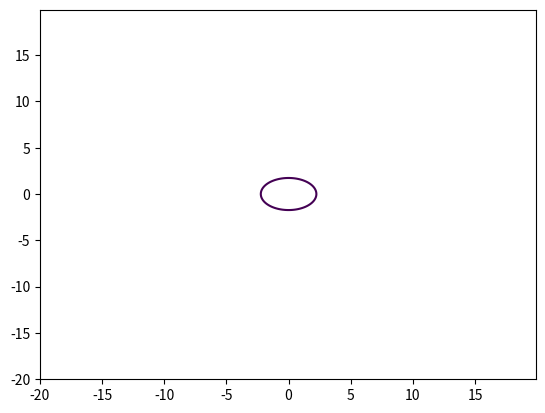

Generate this figure with matplotlib:
import matplotlib.pyplot as plt
import numpy as np


def circle_plotter(R=10):

    x = np.arange(-2*R, 2*R, 0.1)
    y = np.arange(-2*R, 2*R, 0.1)
    A = 5
    B = 3
    # Переход к неявнозаданным координатам
    X, Y = np.meshgrid(x, y)

    fxy = (X**2)/A + (Y**2)/B - 1

    # Команда рисования
    plt.contour(X, Y, fxy, levels=[0])
    # plt.axis('equal')

    plt.savefig('fig_6.png')


if __name__ == '__main__':
    circle_plotter()
